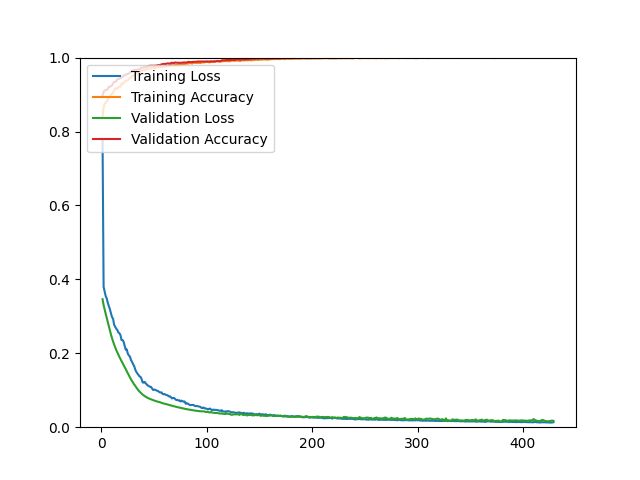

The data file committed next to this chart (first rows):
epoch, loss, acc, val_loss, val_acc
1, 0.7792, 0.8412, 0.3464, 0.8975
2, 0.3796, 0.8652, 0.3307, 0.9064
3, 0.3672, 0.8754, 0.3183, 0.9113
4, 0.3546, 0.8778, 0.3067, 0.9121
5, 0.3483, 0.8815, 0.2954, 0.9129
6, 0.3362, 0.8866, 0.2839, 0.9154
7, 0.3273, 0.8918, 0.2723, 0.9211
8, 0.3189, 0.8947, 0.2614, 0.9211
9, 0.3079, 0.8997, 0.2508, 0.9227
10, 0.2982, 0.9019, 0.2407, 0.9251
11, 0.2932, 0.9055, 0.2318, 0.9308
12, 0.2770, 0.9114, 0.2237, 0.9341
13, 0.2718, 0.9167, 0.2159, 0.9341
14, 0.2667, 0.9155, 0.2088, 0.9365
15, 0.2631, 0.9160, 0.2024, 0.9414
16, 0.2564, 0.9203, 0.1960, 0.9422
17, 0.2540, 0.9201, 0.1901, 0.9422
18, 0.2493, 0.9217, 0.1844, 0.9447
19, 0.2360, 0.9299, 0.1787, 0.9463
20, 0.2359, 0.9289, 0.1735, 0.9479
21, 0.2312, 0.9314, 0.1680, 0.9520
22, 0.2205, 0.9347, 0.1625, 0.9520
23, 0.2094, 0.9370, 0.1573, 0.9544
24, 0.2104, 0.9374, 0.1512, 0.9544
25, 0.1988, 0.9391, 0.1457, 0.9561
26, 0.1941, 0.9415, 0.1403, 0.9569
27, 0.1910, 0.9455, 0.1348, 0.9601
28, 0.1816, 0.9463, 0.1294, 0.9618
29, 0.1769, 0.9491, 0.1248, 0.9650
30, 0.1706, 0.9515, 0.1203, 0.9658
31, 0.1657, 0.9519, 0.1158, 0.9666
32, 0.1560, 0.9554, 0.1122, 0.9666
33, 0.1500, 0.9568, 0.1077, 0.9666
34, 0.1455, 0.9591, 0.1038, 0.9675
35, 0.1420, 0.9601, 0.1000, 0.9683
36, 0.1375, 0.9635, 0.0966, 0.9683
37, 0.1365, 0.9618, 0.0937, 0.9707
38, 0.1309, 0.9645, 0.0908, 0.9731
39, 0.1212, 0.9668, 0.0883, 0.9731
40, 0.1205, 0.9659, 0.0862, 0.9731
41, 0.1226, 0.9658, 0.0839, 0.9740
42, 0.1188, 0.9675, 0.0823, 0.9740
43, 0.1153, 0.9681, 0.0805, 0.9756
44, 0.1128, 0.9712, 0.0790, 0.9772
45, 0.1113, 0.9721, 0.0777, 0.9772
46, 0.1096, 0.9697, 0.0765, 0.9780
47, 0.1090, 0.9694, 0.0754, 0.9780
48, 0.1049, 0.9725, 0.0743, 0.9780
49, 0.1006, 0.9709, 0.0732, 0.9780
50, 0.1016, 0.9729, 0.0722, 0.9780
51, 0.1014, 0.9709, 0.0714, 0.9780
52, 0.0996, 0.9736, 0.0703, 0.9788
53, 0.0984, 0.9752, 0.0694, 0.9788
54, 0.0973, 0.9731, 0.0684, 0.9797
55, 0.0947, 0.9741, 0.0677, 0.9797
56, 0.0939, 0.9747, 0.0671, 0.9797
57, 0.0943, 0.9744, 0.0657, 0.9821
58, 0.0900, 0.9739, 0.0650, 0.9821
59, 0.0892, 0.9753, 0.0642, 0.9829
60, 0.0895, 0.9760, 0.0633, 0.9829
... 369 more rows
